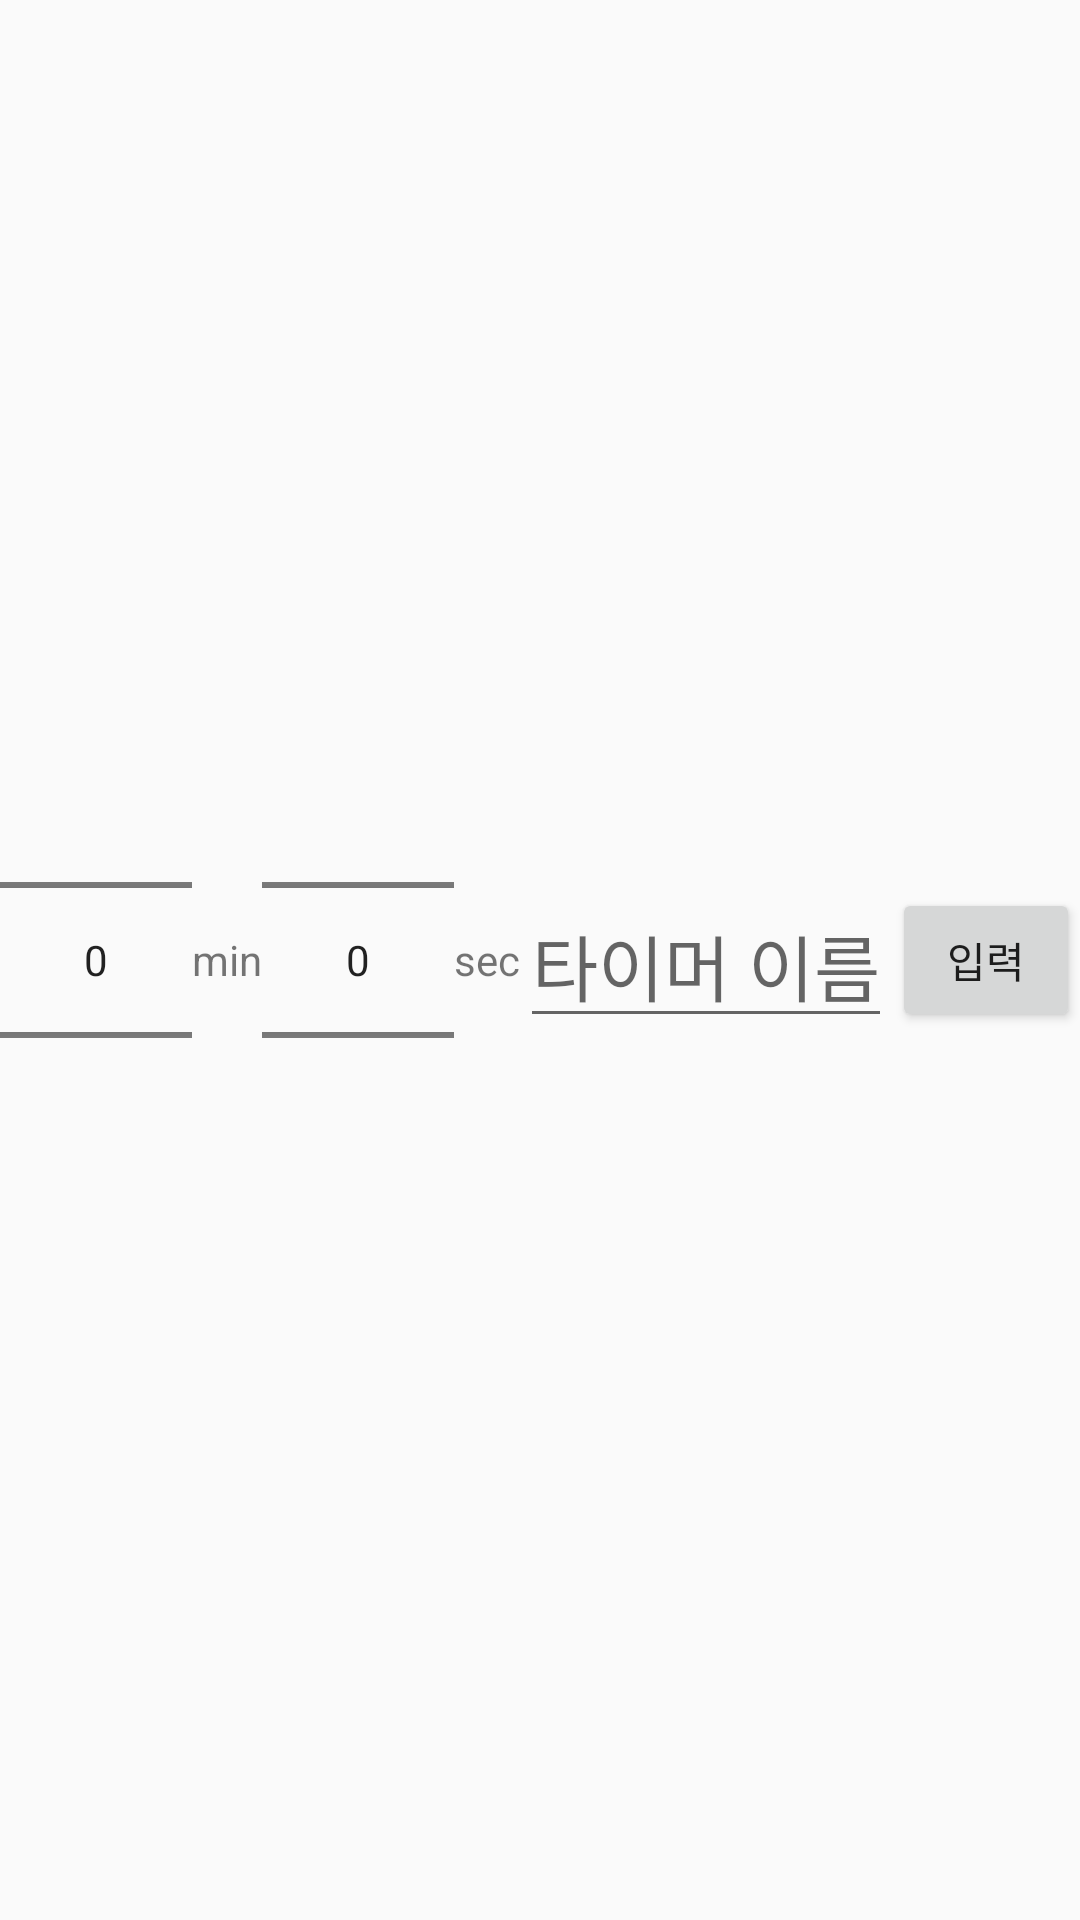

Produce the Android XML layout that renders to this screen, including the resource entries it uses.
<!-- AndroidManifest.xml: application theme AppTheme.NoActionBar -->
<!-- res/layout/activity_timer.xml -->
<?xml version="1.0" encoding="utf-8"?>
<LinearLayout
        xmlns:android="http://schemas.android.com/apk/res/android"
        xmlns:tools="http://schemas.android.com/tools"
        android:layout_width="match_parent"
        android:layout_height="match_parent"
        tools:context=".Timer"
        android:orientation="horizontal"
        android:gravity="center"
        >

    <NumberPicker
            android:gravity="center"
            android:id="@+id/numberPicker_min"
            android:layout_width="wrap_content"
            android:layout_height="wrap_content">

    </NumberPicker>
    <TextView
            android:layout_width="wrap_content"
            android:layout_height="wrap_content"
            android:text="min"
            />

    <NumberPicker
            android:gravity="center"
            android:id="@+id/numberPicker_sec"
            android:layout_width="wrap_content"
            android:layout_height="wrap_content">

    </NumberPicker>

    <TextView
            android:layout_width="wrap_content"
            android:layout_height="wrap_content"
            android:text="sec"
            />

    <LinearLayout
            android:layout_width="match_parent"
            android:layout_height="wrap_content"
            android:gravity="center">

        <EditText
                android:id="@+id/edit_text_timer"
                android:layout_width="wrap_content"
                android:layout_height="wrap_content"
                android:hint="타이머 이름"
                android:textSize="24sp"
                >

        </EditText>

        <Button

                android:layout_width="wrap_content"
                android:layout_height="wrap_content"
                android:id="@+id/btn_timer"
                android:text="입력"/>

    </LinearLayout>
</LinearLayout>
<!-- resources referenced by this layout -->
<resources>
  <style name="AppTheme.NoActionBar">
          <item name="windowActionBar">false</item>
          <item name="windowNoTitle">true</item>
      </style>
</resources>
